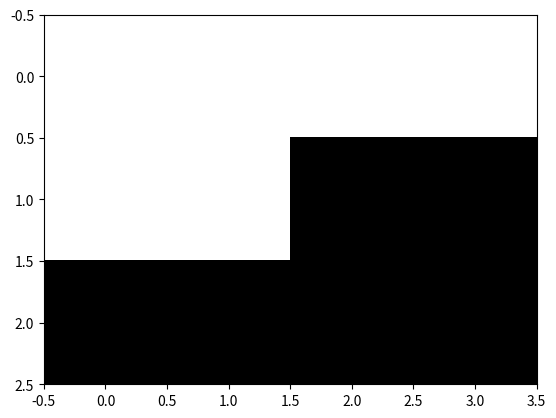

Here is the Python script that generated this plot:
import numpy as np
import matplotlib.pyplot as plt




class HopfieldNet:
    def __init__(self, n):
        self.n = n
        self.W = np.zeros((n, n), dtype=np.float32)

    def hebb_training(self, X):
        for x in X:
            self.W += np.outer(x, x)
        np.fill_diagonal(self.W, 0)
        self.W /= self.n

    def asynchronous_call(self, x):
        for i in range(1000):
            i = np.random.randint(0, self.n)
            u = np.dot(self.W[i], x)
            x[i] = np.sign(u)
        return x
    
    def synchronous_call(self, x):
        for i in range(1000):
            u = np.dot(self.W, x)
            x = np.sign(u)
        return x

    
def display(x, width, height):
    plt.imshow(x.reshape((width, height)), cmap='gray')
    plt.show()
    

if __name__ == "__main__":
    X = np.array([[1, 1, 1, 1, 1, 1, -1, -1, -1, -1, -1, -1]])
    display(X, 3, 4)    
    net = HopfieldNet(12)
    net.hebb_training(X) 
    x = np.array([1, 1, 1, 1, 1, 1, 1, -1, -1, -1, -1, -1])  
    print(net.asynchronous_call(x))